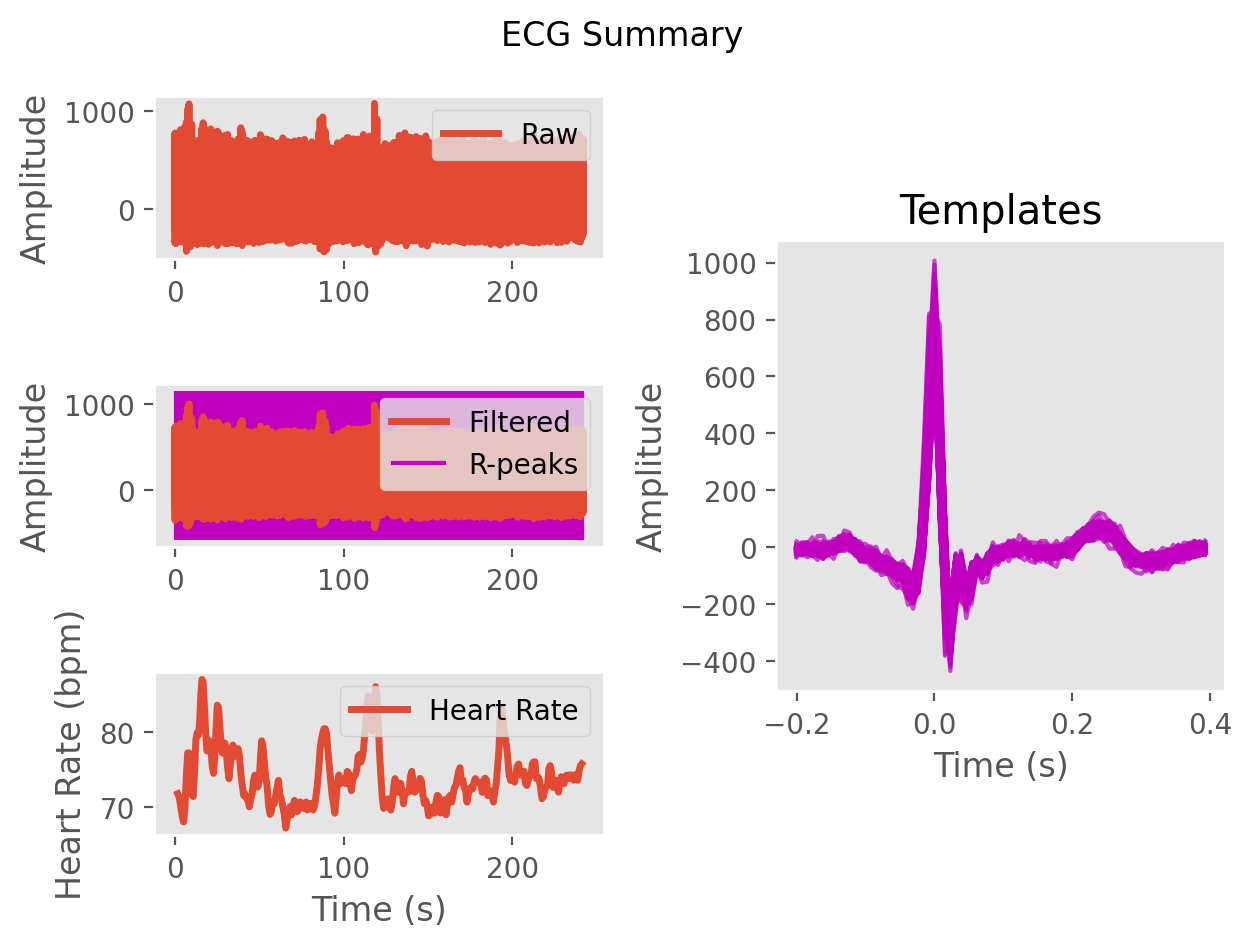

The file beside this chart, header and first rows:
ECG, -4.386939973919077, -42.36785230436493, -52.174590035893246, -63.47039483484714, -86.20889817256584, -91.74030666082984, -109.17262319665765, -154.36368025545937, -133.04988904377063, 35.47760955675136, 371.1819045417968, 736.1467011256966, 685.2656875152819, 92.80093206310849, -350.5475282314896, -226.01646661339535, -60.89194484477588, -157.02738010012888, -173.74300762614416, -71.65895931670751, -71.68278484349057, -87.47368719411844, -39.44890254813838
Time (s), 0.0, 0.007692, 0.01538, 0.02308, 0.03077, 0.03846, 0.04615, 0.05385, 0.06154, 0.06923, 0.07692, 0.08462, 0.09231, 0.1, 0.1077, 0.1154, 0.1231, 0.1308, 0.1385, 0.1462, 0.1538, 0.1615, 0.1692
Rpeaks, 113, 220, 332, 441, 553, 672, 785, 888, 988, 1088, 1191, 1301, 1415, 1519, 1615, 1712, 1812, 1909, 2000, 2088, 2178, 2270, 2368
IBI Series, 107.0, 112.0, 109.0, 112.0, 119.0, 113.0, 103.0, 100.0, 100.0, 103.0, 110.0, 114.0, 104.0, 96.0, 97.0, 100.0, 97.0, 91.0, 88.0, 90.0, 92.0, 98.0, 103.0
Heart Rate, 1.692, 2.554, 3.392, 4.254, 5.169, 6.038, 6.831, 7.6, 8.369, 9.162, 10.01, 10.88, 11.68, 12.42, 13.17, 13.94, 14.68, 15.38, 16.06, 16.75, 17.46, 18.22, 19.01
